The GitHub repository schinaid/TCC_Tomateiro contains a labelled image folder "fundo preto" with 5 categories: tomato early blight Alternaria solani, tomato late blight, tomato septoria leaf spot, bacteria no tomate, tomato healthy. Examples follow, each with its label.

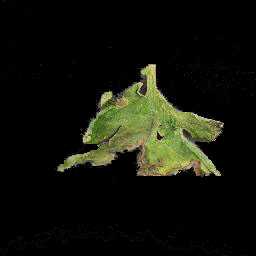
Label: tomato late blight

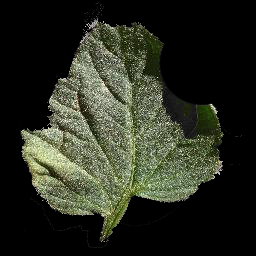
Label: tomato healthy

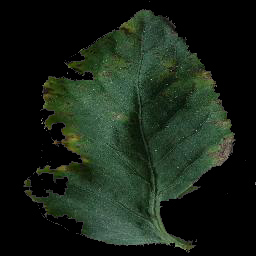
Label: bacteria no tomate

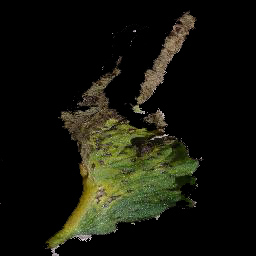
Label: tomato septoria leaf spot

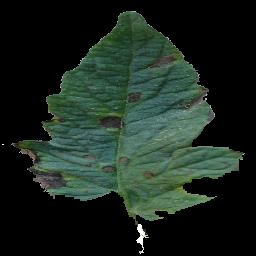
Label: tomato early blight Alternaria solani

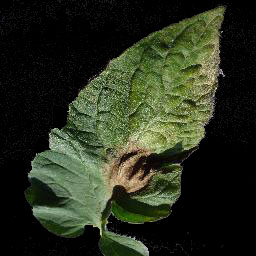
Label: tomato late blight
